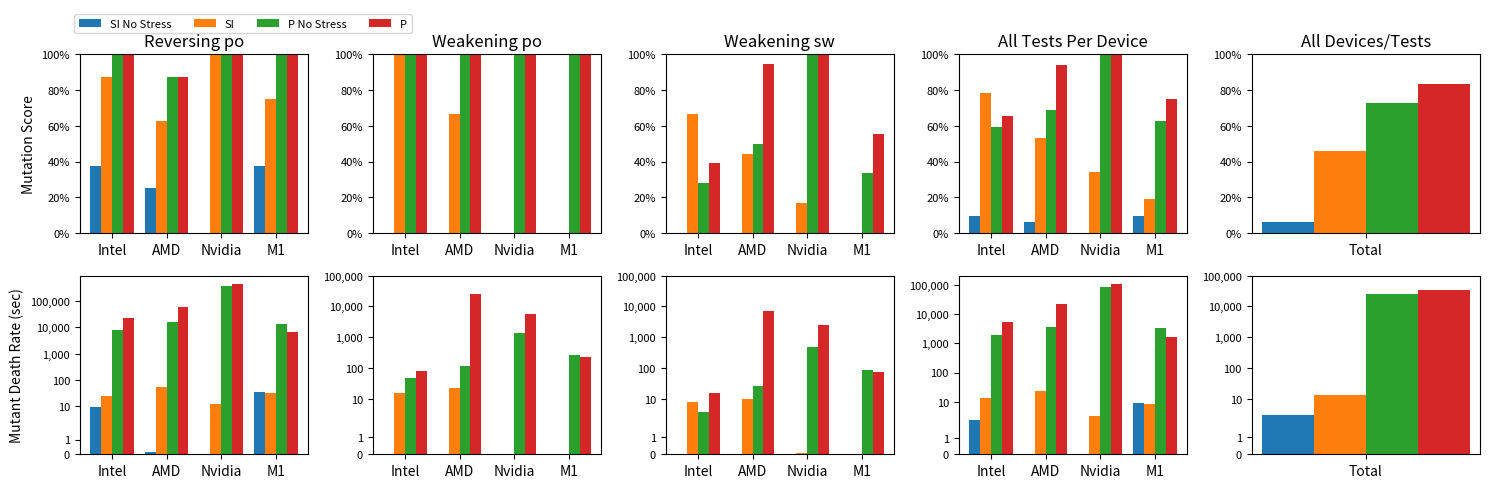
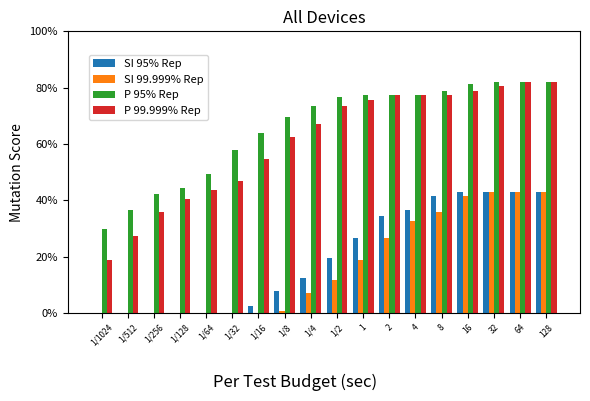
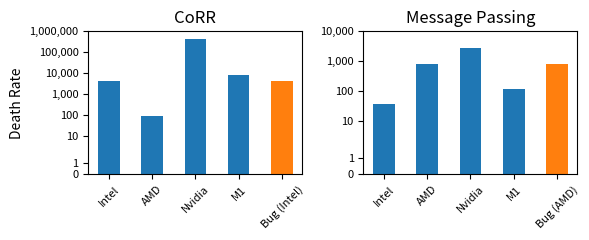

Write Python code to recreate these figures, in order.
import matplotlib.pyplot as plt
import numpy as np
import math

def figure1():
    labels = ["Intel", "AMD", "Nvidia", "M1"]
    pct_labels = ["0%", "20%", "40%", "60%", "80%", "100%"]
    si_no_stress_co_means = take_log([9.693, 0.123, 0, 35.679])
    si_no_stress_co_weak_means = take_log([0, 0, 0, 0])
    si_no_stress_weak_means = take_log([0, 0, 0, 0])
    si_no_stress_all_means = take_log([2.423, 0.031, 0, 8.92])

    si_co_means = take_log([24.333, 53.378, 12.21, 33.28]) # Update
    si_co_weak_means = take_log([15.438, 22.295, 0, 0]) # Update
    si_weak_means = take_log([8.01, 9.429, 0.076, 0]) # Update
    si_all_means = take_log([13.483, 22.829, 3.095, 8.32]) # Update

    parallel_no_stress_co_means = take_log([8007.971, 15160.747, 351400.851, 13745.04])
    parallel_no_stress_co_weak_means = take_log([47.859, 111.277, 1392.796, 254.645])
    parallel_no_stress_weak_means = take_log([3.628, 26.284, 473.94, 85.317])
    parallel_no_stress_all_means = take_log([2013.007, 3825.836, 88377.953, 3531.997])

    parallel_co_means = take_log([22089.78, 58313.47, 428440.361, 6561.868])
    parallel_co_weak_means = take_log([81.543, 25100.945, 5682.515, 218.6])
    parallel_weak_means = take_log([15.676, 6994.569, 2421.041, 72.466])
    parallel_all_means = take_log([5546.552, 23219.239, 109537.397, 1722.217])

    total_means = take_log([2.843, 12.818, 24437.198, 35006.351]) # Update

    si_no_stress_weak_caught = take_pct([0, 0, 0, 0], 18) # Update
    si_no_stress_weak_co_caught = take_pct([0, 0, 0, 0], 6) # Update
    si_no_stress_co_caught = take_pct([3, 2, 0, 3], 8) # Update
    si_no_stress_all_caught = take_pct([3, 2, 0, 3], 32) # Update

    si_weak_caught = take_pct([12, 8, 3, 0], 18) # Update
    si_weak_co_caught = take_pct([6, 4, 0, 0], 6) # Update
    si_co_caught = take_pct([7, 5, 8, 6], 8) # Update
    si_all_caught = take_pct([25, 17, 11, 6], 32) # Update

    parallel_no_stress_weak_caught = take_pct([5, 9, 18, 6], 18) # Update
    parallel_no_stress_weak_co_caught = take_pct([6, 6, 6, 6], 6) # Update
    parallel_no_stress_co_caught = take_pct([8, 7, 8, 8], 8) # Update
    parallel_no_stress_all_caught = take_pct([19, 22, 32, 20], 32) # Update

    parallel_weak_caught = take_pct([7, 17, 18, 10], 18)
    parallel_weak_co_caught = take_pct([6, 6, 6, 6], 6)
    parallel_co_caught = take_pct([8, 7, 8, 8], 8)
    parallel_all_caught = take_pct([21, 30, 32, 24], 32)

    total_caught = take_pct([8, 59, 93, 107], 128) # Update

    x = np.arange(len(labels))
    y = np.arange(0, 110, 20)
    width = 0.2
    fig, ((ax1, ax2, ax3, ax4, axA), (ax5, ax6, ax7, ax8, axB)) = plt.subplots(2, 5, figsize=(15, 5))

    ax1.bar(x - 1.5 * width, si_no_stress_co_caught, width)
    ax1.bar(x - .5 * width, si_co_caught, width)
    ax1.bar(x + .5 * width, parallel_no_stress_co_caught, width)
    ax1.bar(x + 1.5 * width, parallel_co_caught, width)
    ax1.set_ylim([0, 100])
    ax1.set_yticks(y, pct_labels, fontsize=8)
    ax1.set_xticks(x, labels)
    ax1.set_ylabel("Mutation Score", fontsize=10)
    ax1.set_title("Reversing po")
    ax2.bar(x - 1.5 * width, si_no_stress_weak_co_caught, width)
    ax2.bar(x - .5 * width, si_weak_co_caught, width)
    ax2.bar(x + .5 * width, parallel_no_stress_weak_co_caught, width)
    ax2.bar(x + 1.5 * width, parallel_weak_co_caught, width)
    ax2.set_ylim([0, 100])
    ax2.set_yticks(y, pct_labels, fontsize=8)
    ax2.set_xticks(x, labels)
    ax2.set_title("Weakening po")
    ax3.bar(x - 1.5 * width, si_no_stress_weak_caught, width)
    ax3.bar(x - .5 * width, si_weak_caught, width)
    ax3.bar(x + .5 * width, parallel_no_stress_weak_caught, width)
    ax3.bar(x + 1.5 * width, parallel_weak_caught, width)
    ax3.set_ylim([0, 100])
    ax3.set_yticks(y, pct_labels, fontsize=8)
    ax3.set_xticks(x, labels)
    ax3.set_title("Weakening sw")
    ax4.bar(x - 1.5 * width, si_no_stress_all_caught, width)
    ax4.bar(x - .5 * width, si_all_caught, width)
    ax4.bar(x + .5 * width, parallel_no_stress_all_caught, width)
    ax4.bar(x + 1.5 * width, parallel_all_caught, width)
    ax4.set_ylim([0, 100])
    ax4.set_yticks(y, pct_labels, fontsize=8)
    ax4.set_xticks(x, labels)
    ax4.set_title("All Tests Per Device")
    axA.bar([-1.5*width], total_caught[0:1], width)
    axA.bar([-.5*width], total_caught[1:2], width)
    axA.bar([.5*width], total_caught[2:3], width)
    axA.bar([1.5*width], total_caught[3:4], width)
    axA.set_xticks([0], ["Total"])
    axA.set_ylim([0, 100])
    axA.set_yticks(y, pct_labels, fontsize=8)
    axA.set_title("All Devices/Tests")

    log_labels = ["0", "1", "10", "100", "1,000", "10,000", "100,000"]
    y = [0, 1, 10, 100, 1000, 10000, 100000]
    ax5.bar(x - 1.5 * width, si_no_stress_co_means, width)
    ax5.bar(x - .5 * width, si_co_means, width)
    ax5.bar(x + .5 * width, parallel_no_stress_co_means, width)
    ax5.bar(x + 1.5 * width, parallel_co_means, width)
    ax5.set_yscale('symlog')
    ax5.set_yticks(y, log_labels, fontsize=8)
    ax5.set_xticks(x, labels)
    ax6.bar(x - 1.5 * width, si_no_stress_co_weak_means, width)
    ax6.bar(x - .5 * width, si_co_weak_means, width)
    ax6.bar(x + .5 * width, parallel_no_stress_co_weak_means, width)
    ax6.bar(x + 1.5 * width, parallel_co_weak_means, width)
    ax6.set_yscale('symlog')
    ax6.set_yticks(y, log_labels, fontsize=8)
    ax6.set_xticks(x, labels)
    ax7.bar(x - 1.5 * width, si_no_stress_weak_means, width, label="SI No Stress")
    ax7.bar(x - .5 * width, si_weak_means, width, label="SI")
    ax7.bar(x + .5 * width, parallel_no_stress_weak_means, width, label="P No Stress")
    ax7.bar(x + 1.5 * width, parallel_weak_means, width, label="P")
    ax7.set_yscale('symlog')
    ax7.set_yticks(y, log_labels, fontsize=8)
    ax7.set_xticks(x, labels)
    ax8.bar(x - 1.5 * width, si_no_stress_all_means, width)
    ax8.bar(x - .5 * width, si_all_means, width)
    ax8.bar(x + .5 * width, parallel_no_stress_all_means, width)
    ax8.bar(x + 1.5 * width, parallel_all_means, width)
    ax8.set_yscale('symlog')
    ax8.set_xticks(x, labels)
    ax8.set_yticks(y, log_labels, fontsize=8)
    ax5.set_ylabel("Mutant Death Rate (sec)", fontsize=10)
    axB.bar([-1.5*width], total_means[0], width)
    axB.bar([-.5*width], total_means[1], width)
    axB.bar([.5*width], total_means[2], width)
    axB.bar([1.5*width], total_means[3], width)
    axB.set_xticks([0], ["Total"])
    axB.set_yscale('symlog')
    axB.set_yticks(y, log_labels, fontsize=8)

    fig.legend(loc=(0.05, 0.93), fontsize=8, ncol=4)
    plt.tight_layout(rect=[0,0,1,.95])
    plt.savefig("initial_results.pdf")

def figure2():
    labels = ["1/1024", "1/512", "1/256", "1/128", "1/64", "1/32", "1/16", "1/8", "1/4", "1/2", "1", "2", "4", "8", "16", "32", "64", "128"]
    pct_labels = ["0%", "20%", "40%", "60%", "80%", "100%"]

    p_rep_59s_intel = [6, 7, 7, 8, 8, 8, 9, 9, 13, 19, 20, 20, 20, 20, 20, 20, 21, 21]
    p_rep_59s_amd = [12, 13, 14, 19, 20, 20, 21, 21, 23, 25, 26, 27, 27, 27, 29, 29, 28, 28]
    p_rep_59s_nvidia = [6, 9, 19, 19, 22, 26, 31, 32, 32, 32, 32, 32, 32, 32, 32, 32, 32, 32]
    p_rep_59s_m1 = [0, 6, 6, 6, 6, 6, 9, 18, 18, 18, 19, 20, 20, 20, 20, 22, 24, 24]

    s_rep_59s_intel = [0, 0, 0, 0, 0, 0, 0, 0, 1, 4, 8, 14, 18, 19, 24, 23, 24, 24]
    s_rep_59s_amd = [0, 0, 0, 0, 0, 0, 0, 1, 6, 7, 7, 9, 12, 15, 16, 17, 17, 17]
    s_rep_59s_nvidia = [0, 0, 0, 0, 0, 0, 0, 0, 0, 0, 4, 5, 6, 6, 7, 9, 8, 8]
    s_rep_59s_m1 = [0, 0, 0, 0, 0, 0, 0, 0, 2, 4, 5, 6, 6, 6, 6, 6, 6, 6]

    s_rep_59s_total = take_pct([0, 0, 0, 0, 0, 0, 0, 1, 9, 15, 24, 34, 42, 46, 53, 55, 55, 55], 128)
    p_rep_59s_total = take_pct([24, 35, 46, 52, 56, 60, 70, 80, 86, 94, 97, 99, 99, 99, 101, 103, 105, 105], 128)

    s_rep_99_total = take_pct([0, 0, 0, 0, 0, 0, 3, 10, 16, 25, 34, 44, 47, 53, 55, 55, 55, 55], 128)
    p_rep_99_total = take_pct([38, 47, 54, 57, 63, 74, 82, 89, 94, 98, 99, 99, 99, 101, 104, 105, 105, 105], 128)

    s_rep_98_total = take_pct([0, 0, 0, 0, 0, 0, 7, 13, 18, 28, 40, 44, 49, 53, 55, 55, 55, 55], 128)
    p_rep_98_total = take_pct([40, 47, 54, 57, 65, 80, 85, 93, 95, 99, 99, 99, 99, 102, 104, 105, 105, 105], 128)

    s_rep_95_total = take_pct([0, 0, 0, 0, 0, 1, 9, 15, 24, 34, 42, 46, 53, 55, 55, 55, 55, 55], 128)
    p_rep_95_total = take_pct([46, 52, 56, 60, 70, 80, 86, 94, 97, 99, 99, 99, 101, 103, 105, 105, 105, 105], 128)

    x = np.arange(len(labels))
    y = np.arange(0, 110, 20)
    width = 0.2
    fig, ax2 = plt.subplots(1, 1, figsize=(6, 4))

    ax2.bar(x - 1.5 * width, s_rep_99_total, width, label="SI 95% Rep")
    ax2.bar(x - .5 * width, s_rep_59s_total, width, label="SI 99.999% Rep")
    ax2.bar(x + .5 * width, p_rep_99_total, width, label="P 95% Rep")
    ax2.bar(x + 1.5 * width, p_rep_59s_total, width, label="P 99.999% Rep")
    ax2.set_ylim([0, 100])
    ax2.set_xticks(x, labels, fontsize=6, rotation=45)
    ax2.set_yticks(y, pct_labels, fontsize=8)
    ax2.set_ylabel("Mutation Score")
    ax2.set_title("All Devices")

    fig.supxlabel("Per Test Budget (sec)")
    fig.legend(loc=(0.15, 0.7), fontsize=8, ncol=1)
    plt.tight_layout(rect=[0,0,1,1])
    plt.savefig("merged.pdf")


def figure3():
    labels = ["Intel", "AMD", "Nvidia", "M1"]
    colors = ["blue", "blue", "blue", "blue", "red"]
    log_labels = ["0", "1", "10", "100", "1,000", "10,000", "100,000", "1,000,000"]
    y = [0, 1, 10, 100, 1000, 10000, 100000, 1000000]

    rr = take_log([4454.376, 91.566, 418536.854, 7919.699, 0])
    rr_bug = take_log([0, 0, 0, 0, 4416.66])
    mp = take_log([36.06, 805.204, 2817.98, 119.689, 0])
    mp_bug = take_log([0, 0, 0, 0, 805.204])
    x = np.arange(len(labels) + 1)
    width = 0.5
    fig, (ax1, ax2) = plt.subplots(1, 2, figsize=(6, 2.5))

    ax1.bar(x, rr, width)
    ax1.bar(x, rr_bug, width)
    ax1.set_xticks(x, labels + ["Bug (Intel)"], fontsize=8, rotation=45)
    ax1.set_ylabel("Death Rate")
    ax1.set_title("CoRR")
    ax1.set_yscale('symlog')
    ax1.set_yticks(y, log_labels, fontsize=8)

    ax2.bar(x, mp, width)
    ax2.bar(x, mp_bug, width)
    ax2.set_xticks(x, labels + ["Bug (AMD)"], fontsize=8, rotation=45)
    ax2.set_title("Message Passing")
    ax2.set_yscale('symlog')
    ax2.set_yticks(y[0:-2], log_labels[0:-2], fontsize=8)

    plt.tight_layout()
    plt.savefig("drill_down.pdf")


def reproducibility():
    labels = ["1/512", "1/256", "1/128", "1/64", "1/32", "1/16", "1/8", "1/4", "1/2", "1", "2", "4", "8"]
    parallel_no_stress = [9, 14, 17, 19, 24, 26, 27, 31, 32, 32, 37, 37, 38]
    parallel_log_rate = [23, 33, 45, 50, 53, 56, 65, 72, 79, 80, 86, 86, 87]
    parallel_ceiling_rate = [35, 42, 48, 53, 55, 58, 68, 74, 82, 85, 88, 88, 89]
    parallel_global_log_rate = [22, 35, 35, 36, 38, 44, 57, 66, 73, 77, 80, 82, 83]
    parallel_global_ceiling_rate = [28, 35, 37, 45, 47, 51, 64, 69, 78, 80, 83, 84, 87]
    fig, ax = plt.subplots(1, 1, figsize=(4, 3), constrained_layout=True)
    x = np.arange(len(labels))  # the label locations
    width = 0.15  # the width of the bars
    ax.bar(x - 2 * width, parallel_no_stress, width, label='Parallel Baseline (No Stress)')
    ax.bar(x - width, parallel_log_rate, width, label='Parallel, Log Rate Combination Per Test')
    ax.bar(x, parallel_ceiling_rate, width, label='Parallel, Ceiling Rate Combination Per Test')
    ax.bar(x + width, parallel_global_log_rate, width, label='Parallel, Global Log Rate Combination')
    ax.bar(x + 2 * width, parallel_global_ceiling_rate, width, label='Parallel, Global Ceiling Rate Combination')

    ax.set_xticks(x, labels, fontsize=6, rotation=45)
    ax.set_xlabel("Time Budget Per Test (Seconds)")
    ax.set_ylabel("Reproducible Tests")
    ax.set_ylim([0, 128])
    ax.set_title("Reproducibility Strategies")

    fig.legend(loc=(0.17, .75), fontsize=4)
    plt.savefig("figure2.pdf")

def global_reproducibility():
    labels = ["1/64", "1/32", "1/16", "1/8", "1/4", "1/2", "1", "2", "4", "8"]
    parallel_unsmoothed_global_ceiling_rate = [45, 47, 51, 64, 69, 78, 80, 83, 84, 87]
    parallel_smoothed_global_ceiling_rate = [42, 47, 57, 65, 68, 71, 79, 82, 85, 88]
    fig, ax = plt.subplots(1, 1, figsize=(4, 3), constrained_layout=True)
    x = np.arange(len(labels))  # the label locations
    width = 0.15  # the width of the bars
    ax.bar(x - .5 * width, parallel_unsmoothed_global_ceiling_rate, width, label='Parallel Unsmoothed')
    ax.bar(x + .5 * width, parallel_smoothed_global_ceiling_rate, width, label='Parallel Smoothed')
    ax.set_xticks(x, labels, fontsize=8)
    ax.set_xlabel("Time Budget Per Test (Seconds)")
    ax.set_ylabel("Reproducible Tests")
    ax.set_ylim([0, 128])
    ax.set_title("Global Reproducibility of Smoothed vs Unsmoothed", fontsize=9)

    fig.legend(loc=(0.17, .75), fontsize=6)
    plt.savefig("figure3.pdf")



def max_rate_for_device(title, ax, si_no_stress, si, parallel_no_stress, up, sp, set_xticks=False):
    labels = ["Message Passing Default", "Message Passing Barrier Variant 1", "Message Passing Barrier Variant 2", "Message Passing Coherency", "Store Default", "Store Barrier Variant 1", "Store Barrier Variant 2", "Store Coherency", "Read RMW", "Read RMW Barrier 1", "Read RMW Barrier 2", "Read Coherency", "Load Buffer Default", "Load Buffer Barrier Variant 1", "Load Buffer Barrier Variant 2", "Load Buffer Coherency", "Store Buffer RMW", "Store Buffer RMW Barrier 1", "Store Buffer RMW Barrier 2", "Store Buffer Coherency", "2+2 Write RMW", "2+2 Write RMW Barrier 1", "2+2 Write RMW Barrier 2", "2+2 Write Coherency", "RR Mutations Default", "RR Mutations RMW", "RW Mutations Default", "RW Mutations RMW", "WR Mutations Default", "WR Mutations RMW", "WW Mutations Default", "WW Mutations RMW"]
    x = np.arange(len(labels))  # the label locations
    width = 0.15  # the width of the bars
    ax.bar(x - 2 * width, si_no_stress, width, label='Single Instance No Stress', color="bisque")
    ax.bar(x - width, si, width, label='Single Instance', color="lightcoral")
    ax.bar(x, parallel_no_stress, width, label='Parallel No Stress', color="paleturquoise")
    ax.bar(x + width, up, width, label='Unsmoothed Parallel', color="plum")
    ax.bar(x + 2 * width, sp, width, label='Smoothed Parallel', color="seagreen")

    # Add some text for labels, title and custom x-axis tick labels, etc.
    ax.set_title(title)
    if set_xticks:
        ax.set_xticks(x, labels, rotation=45, fontsize=6)
    else:
        ax.set_xticks([], [])


def max_rate_per_test():
    intel_si_weak = []
    intel_si_no_stress = take_log([0.0, 0.0, 0.0, 0.0, 0.0, 0.0, 0.0, 0.0, 0.0, 0.0, 0.0, 0.0, 0.0, 0.0, 0.0, 0.0, 0.0, 0.0, 0.0, 0.0, 0.0, 0.0, 0.0, 0.0, 66.318, 10.412, 0.0, 0.0, 0.812, 0.0, 0.0, 0.0])
    intel_si = take_log([20.518, 0, 2.652, 4.262, 18.589, 0, 0.261, 1.113, 13.808, 0.266, 1.755, 2.697, 1.242, 0, 0, 13.807, 13.493, 0, 0.286, 4.14, 14.022, 0.254, 0.506, 2.271, 120.753, 101.63, 45.7, 54.111, 67.841, 81.467, 0.901, 0.302])
    intel_parallel_no_stress = take_log([2.855, 0.0, 0.0, 24.879, 1.417, 0.0, 0.0, 10.197, 6.653, 0.0, 0.0, 71.924, 0.0, 0.0, 0.0, 9.091, 48.193, 0.0, 0.0, 162.2, 6.194, 0.0, 0.0, 8.862, 3617.812, 14827.083, 4303.371, 3815.556, 19325.039, 18061.719, 56.733, 56.457])
    intel_up = take_log([36.06, 0.0, 0.207, 69.324, 40.29, 0.0, 0.0, 40.335, 38.023, 0.0, 0.0, 81.21, 33.333, 0.0, 0.0, 37.093, 80.351, 0.0, 0.0, 219.323, 53.897, 0.0, 0.0, 41.975, 13917.836, 46265.756, 15033.605, 14761.15, 38355.324, 39630.807, 2200.244, 6553.521])
    intel_sp = take_log([20.188, 0.0, 0.0, 27.403, 15.059, 0.0, 0.0, 18.182, 23.14, 0.0, 0.0, 32.779, 16.656, 0.0, 0.0, 12.516, 41.925, 0.0, 0.0, 108.451, 22.261, 0.0, 0.0, 25.132, 8184.632, 37802.657, 11810.376, 11368.64, 37637.563, 34749.518, 1702.151, 3986.056])

    amd_si_no_stress = take_log([0.0, 0.0, 0.0, 0.0, 0.0, 0.0, 0.0, 0.0, 0.0, 0.0, 0.0, 0.0, 0.0, 0.0, 0.0, 0.0, 0.0, 0.0, 0.0, 0.0, 0.0, 0.0, 0.0, 0.0, 0.0, 0.0, 0.0, 0.0, 0.0, 0.0, 0.0, 0.0])
    amd_si = take_log([3.538, 0.0, 0.419, 1.72, 52.795, 0.0, 9.742, 50.66, 0.0, 0.0, 0.0, 0.0, 82.527, 3.831, 7.987, 77.117, 0.0, 0.0, 0.0, 0.0, 8.887, 0.0, 0.0, 4.275, 0.0, 77.384, 79.592, 83.377, 64.516, 122.152, 0.0, 0.0])
    amd_parallel_no_stress = take_log([0.0, 0.0, 0.0, 0.0, 0.0, 0.0, 0.0, 0.0, 0.0, 0.0, 0.0, 0.0, 0.0, 0.0, 0.0, 0.0, 0.0, 0.0, 0.0, 0.0, 0.0, 0.0, 0.0, 0.0, 0.0, 0.0, 0.0, 0.0, 0.0, 0.0, 0.0, 0.0])
    amd_up = take_log([32743.98, 17074.334, 6030.624, 33700.394, 2318.066, 7.092, 30.762, 2305.777, 22185.987, 6371.891, 6290.766, 21687.003, 881.778, 2.964, 11.34, 867.438, 20047.436, 6035.156, 5841.646, 92015.089, 27.656, 0.755, 0.0, 29.969, 92.818, 66496.112, 40928.654, 33179.554, 305266.176, 20469.12, 0.0, 75.325])
    amd_sp = take_log([31573.813, 15775.885, 10634.86, 29845.088, 1527.188, 2.681, 16.108, 1234.794, 20997.481, 6919.654, 8094.089, 20847.458, 574.794, 2.286, 7.982, 571.93, 19325.758, 7567.145, 7102.015, 96098.315, 18.831, 1.311, 0.0, 19.326, 250.0, 53683.444, 39952.444, 30175.989, 272083.879, 21493.992, 1.206, 102.013])

    nvidia_si_no_stress = take_log([0.0, 0.0, 0.0, 0.0, 0.0, 0.0, 0.0, 0.0, 0.0, 0.0, 0.0, 0.0, 0.0, 0.0, 0.0, 0.0, 0.0, 0.0, 0.0, 0.0, 0.0, 0.0, 0.0, 0.0, 0.0, 0.0, 0.0, 0.0, 0.0, 0.0, 0.0, 0.0])
    nvidia_si = take_log([0.94, 0.0, 0.0, 1.415, 1.412, 0.0, 0.0, 1.176, 1.596, 0.0, 0.0, 1.642, 1.426, 0.0, 0.0, 1.405, 0.702, 0.0, 0.0, 1.415, 2.168, 0.0, 0.0, 1.623, 5.961, 6.089, 7.119, 6.064, 5.892, 6.332, 0.464, 0.475])
    nvidia_parallel_no_stress = take_log([0.0, 0.0, 0.0, 0.0, 0.0, 0.0, 0.0, 0.0, 0.0, 0.0, 0.0, 0.0, 0.0, 0.0, 0.0, 0.0, 0.0, 0.0, 0.0, 0.0, 0.0, 0.0, 0.0, 0.0, 0.0, 0.0, 0.0, 0.0, 0.0, 0.0, 0.0, 0.0])
    nvidia_up = take_log([4429.06, 0.0, 0.0, 4192.857, 3775.842, 0.0, 0.0, 3834.402, 5880.898, 0.0, 0.0, 5308.594, 4211.527, 0.0, 0.0, 4412.081, 5629.739, 0.0, 0.0, 5421.147, 8771.87, 0.0, 0.0, 8925.991, 274083.03, 280629.653, 161385.723, 164941.252, 559958.307, 566729.968, 2300.879, 2219.738])
    nvidia_sp = take_log([2345.927, 0.0, 0.0, 2010.538, 2358.292, 0.0, 0.0, 2315.758, 2853.575, 0.0, 0.0, 2762.314, 2258.531, 0.0, 0.0, 2259.238, 2507.42, 0.0, 0.0, 2521.802, 3829.727, 0.0, 0.0, 3494.777, 186400.841, 187160.377, 110293.915, 116226.723, 437666.667, 460692.154, 1727.714, 1528.58])

    m1_si_no_stress = take_log([0.0, 0.0, 0.0, 0.0, 0.0, 0.0, 0.0, 0.0, 0.0, 0.0, 0.0, 0.0, 0.0, 0.0, 0.0, 0.0, 0.0, 0.0, 0.0, 0.0, 0.0, 0.0, 0.0, 0.0, 0.0, 0.0, 0.0, 0.0, 0.0, 0.0, 0.0, 0.0])
    m1_si = take_log([0.0, 0.0, 0.0, 0.0, 0.0, 0.0, 0.0, 0.0, 0.0, 0.0, 0.0, 0.0, 0.0, 0.0, 0.0, 0.0, 0.0, 0.0, 0.0, 0.0, 0.0, 0.0, 0.0, 0.0, 14.397, 13.847, 58.883, 59.963, 60.425, 58.727, 0.0, 0.0])
    m1_parallel_no_stress = take_log([0.0, 0.0, 0.0, 0.0, 0.0, 0.0, 0.0, 0.0, 0.0, 0.0, 0.0, 0.0, 0.0, 0.0, 0.0, 0.0, 0.0, 0.0, 0.0, 0.0, 0.0, 0.0, 0.0, 0.0, 0.0, 0.0, 0.0, 0.0, 0.0, 0.0, 0.0, 0.0])
    m1_up = take_log([201.19, 0.0, 0.399, 205.28, 216.685, 0.0, 0.0, 185.54, 202.593, 0.324, 0.0, 218.341, 203.482, 0.0, 0.0, 200.975, 231.355, 0.0, 0.0, 258.842, 247.215, 0.541, 0.605, 242.619, 7919.699, 7948.896, 8507.024, 8635.609, 9911.99, 9545.113, 15.066, 11.55])
    m1_sp = take_log([230.143, 0.0, 0.427, 241.053, 244.983, 0.0, 0.0, 230.876, 237.509, 0.695, 0.454, 230.718, 220.08, 0.0, 0.0, 208.417, 277.307, 0.0, 0.562, 274.093, 256.502, 1.225, 0.557, 223.868, 8118.886, 8343.685, 8011.44, 7963.914, 8588.4, 8357.481, 10.847, 11.432])
    fig, (ax1, ax2, ax3, ax4) = plt.subplots(4, 1, figsize=(16, 8), constrained_layout=True)
    max_rate_for_device("Intel", ax1, intel_si_no_stress, intel_si, intel_parallel_no_stress, intel_up, intel_sp)
    max_rate_for_device("AMD", ax2, amd_si_no_stress, amd_si, amd_parallel_no_stress, amd_up, amd_sp)
    max_rate_for_device("Nvidia", ax3, nvidia_si_no_stress, nvidia_si, nvidia_parallel_no_stress, nvidia_up, nvidia_sp)
    max_rate_for_device("M1", ax4, m1_si_no_stress, m1_si, m1_parallel_no_stress, m1_up, m1_sp, True)
    handles, labels = ax4.get_legend_handles_labels()
    fig.legend(handles, labels)
    #fig.tight_layout()
    fig.supylabel("Weak behaviors per second (log scale)")
    #fig.suptitle("99.999% Reproducibility Per Device")
    plt.savefig('maxed_rates_per_test.png')
    #plt.show()


def per_test_vs_global():
    labels = [95, 98, 99, 99.9, 99.99, 99.999]
    parallel_unsmoothed_ceiling_log_rate = [19, 19, 19, 19, 19, 19]
    parallel_smoothed_ceiling_log_rate = [20, 19, 19, 19, 19, 19]
    parallel_unsmoothed_global_log_rate = [17, 17, 17, 17, 16, 16]
    parallel_smoothed_global_log_rate = [19, 19, 19, 18, 18, 18]
    parallel_unsmoothed_global_ceiling = [19, 19, 19, 19, 18, 18]
    parallel_smoothed_global_ceiling = [19, 19, 19, 19, 18, 18]
    fig, ax = plt.subplots(1, 1, figsize=(12, 6), constrained_layout=True)
    x = np.arange(len(labels))  # the label locations
    width = 0.1  # the width of the bars
    ax.bar(x - 2.5 * width, parallel_unsmoothed_ceiling_log_rate, width, label='Unsmoothed Ceiling Log Rate Per Test')
    ax.bar(x - 1.5 * width, parallel_smoothed_ceiling_log_rate, width, label='Smoothed Ceiling Log Rate Per Test')
    ax.bar(x - .5 * width, parallel_unsmoothed_global_log_rate, width, label='Unsmoothed Global Log Rate')
    ax.bar(x + .5 * width, parallel_smoothed_global_log_rate, width, label='Smoothed Global Log Rate')
    ax.bar(x + 1.5 * width, parallel_unsmoothed_global_ceiling, width, label='Unsmoothed Global Ceiling')
    ax.bar(x + 2.5 * width, parallel_smoothed_global_ceiling, width, label='Smoothed Global Ceiling')
    ax.set_xticks(x, labels)
    ax.set_xlabel("Reproducibility Threshold")
    ax.set_ylabel("Number of Tests")
    ax.set_ylim([0, 32])
    fig.legend()
    plt.savefig("figure3.pdf")

def per_test_vs_global_total():
    labels = [95, 98, 99, 99.9, 99.99, 99.999]
    parallel_unsmoothed_ceiling_log_rate = [89, 89, 89, 89, 88, 88]
    parallel_smoothed_ceiling_log_rate = [91, 88, 88, 87, 86, 87]
    parallel_unsmoothed_global_log_rate = [83, 83, 83, 83, 82, 82]
    parallel_smoothed_global_log_rate = [86, 86, 86, 84, 83, 82]
    parallel_unsmoothed_global_ceiling = [88, 87, 87, 85, 84, 84]
    parallel_smoothed_global_ceiling = [88, 88, 88, 86, 85, 85]
    fig, ax = plt.subplots(1, 1, figsize=(12, 6), constrained_layout=True)
    x = np.arange(len(labels))  # the label locations
    width = 0.1  # the width of the bars
    ax.bar(x - 2.5 * width, parallel_unsmoothed_ceiling_log_rate, width, label='Unsmoothed Ceiling Log Rate Per Test')
    ax.bar(x - 1.5 * width, parallel_smoothed_ceiling_log_rate, width, label='Smoothed Ceiling Log Rate Per Test')
    ax.bar(x - .5 * width, parallel_unsmoothed_global_log_rate, width, label='Unsmoothed Global Log Rate')
    ax.bar(x + .5 * width, parallel_smoothed_global_log_rate, width, label='Smoothed Global Log Rate')
    ax.bar(x + 1.5 * width, parallel_unsmoothed_global_ceiling, width, label='Unsmoothed Global Ceiling')
    ax.bar(x + 2.5 * width, parallel_smoothed_global_ceiling, width, label='Smoothed Global Ceiling')
    ax.set_xticks(x, labels)
    ax.set_xlabel("Reproducibility Threshold")
    ax.set_ylabel("Number of Tests")
    ax.set_ylim([0, 128])
    fig.legend()
    plt.savefig("figure3a.pdf")


def time_budget():
    labels = [95, 98, 99, 99.9, 99.99, 99.999]
    smoothed_half_second = [17, 16, 15, 15, 11, 10]
    smoothed_one_second = [18, 18, 18, 17, 15, 15]
    smoothed_three_seconds = [19, 19, 19, 19, 18, 18]
    smoothed_five_seconds = [19, 19, 19, 19, 19, 19]
    fig, ax = plt.subplots(1, 1, constrained_layout=True)
    x = np.arange(len(labels))  # the label locations
    width = 0.15  # the width of the bars
    ax.bar(x - 1.5 * width, smoothed_half_second, width, label='Half Second Time Budget')
    ax.bar(x - .5 * width, smoothed_one_second, width, label='One Second Time Budget')
    ax.bar(x + .5 * width, smoothed_three_seconds, width, label='Three Seconds Time Budget')
    ax.bar(x + 1.5 * width, smoothed_five_seconds, width, label='Five Seconds Time Budget')
    ax.set_xticks(x, labels)
    ax.set_xlabel("Reproducibility Threshold")
    ax.set_ylabel("Number of Tests")
    ax.set_ylim([0, 32])
    ax.set_title("Global Combination")
    fig.legend()
    plt.savefig("figure4.pdf")

def time_budget_unsmoothed():
    labels = [95, 98, 99, 99.9, 99.99, 99.999]
    smoothed_half_second = [18, 16, 16, 16, 15, 15]
    smoothed_one_second = [18, 18, 18, 17, 16, 16]
    smoothed_three_seconds = [19, 19, 19, 19, 18, 18]
    smoothed_five_seconds = [19, 19, 19, 19, 19, 18]
    fig, ax = plt.subplots(1, 1, constrained_layout=True)
    x = np.arange(len(labels))  # the label locations
    width = 0.15  # the width of the bars
    ax.bar(x - 1.5 * width, smoothed_half_second, width, label='Half Second Time Budget')
    ax.bar(x - .5 * width, smoothed_one_second, width, label='One Second Time Budget')
    ax.bar(x + .5 * width, smoothed_three_seconds, width, label='Three Seconds Time Budget')
    ax.bar(x + 1.5 * width, smoothed_five_seconds, width, label='Five Seconds Time Budget')
    ax.set_xticks(x, labels)
    ax.set_xlabel("Reproducibility Threshold")
    ax.set_ylabel("Number of Tests")
    ax.set_ylim([0, 32])
    ax.set_title("Global Combination")
    fig.legend()
    plt.savefig("figure4a.pdf")



def scatter_colors(parallel, legacy):
    colors = []
    for i in range(0, len(parallel)):
        if parallel[i] > legacy[i]:
            colors.append("limegreen")
        elif parallel[i] == legacy[i]:
            colors.append("black")
        else:
            colors.append("tomato")
    return colors

def take_log(data, base=10):
    return data
    ret = []
    for v in data:
        if v < 10:
            ret.append(v)
        else:
            ret.append(math.log(v, base))
    return ret

def take_pct(data, total):
    return [v/total * 100 for v in data]

def scatter():
    intel_parallel = take_log([36.06, 0.0, 0.207, 69.324, 40.29, 0.0, 0.0, 40.335, 38.023, 0.0, 0.0, 81.21, 33.333, 0.0, 0.0, 37.093, 80.351, 0.0, 0.0, 219.323, 53.897, 0.0, 0.0, 41.975, 13917.836, 46265.756, 15033.605, 14761.15, 38355.324, 39630.807, 2200.244, 6553.521])
    intel_legacy = take_log([20.518, 0, 2.652, 4.262, 18.589, 0, 0.261, 1.113, 13.808, 0.266, 1.755, 2.697, 1.242, 0, 0, 13.807, 13.493, 0, 0.286, 4.14, 14.022, 0.254, 0.506, 2.271, 120.753, 101.63, 45.7, 54.111, 67.841, 81.467, 0.901, 0.302])

    nvidia_parallel = take_log([4429.06, 0.0, 0.0, 4192.857, 3775.842, 0.0, 0.0, 3834.402, 5880.898, 0.0, 0.0, 5308.594, 4211.527, 0.0, 0.0, 4412.081, 5629.739, 0.0, 0.0, 5421.147, 8771.87, 0.0, 0.0, 8925.991, 274083.03, 280629.653, 161385.723, 164941.252, 559958.307, 566729.968, 2300.879, 2219.738])
    nvidia_legacy = take_log([0.94, 0.0, 0.0, 1.415, 1.412, 0.0, 0.0, 1.176, 1.596, 0.0, 0.0, 1.642, 1.426, 0.0, 0.0, 1.405, 0.702, 0.0, 0.0, 1.415, 2.168, 0.0, 0.0, 1.623, 5.961, 6.089, 7.119, 6.064, 5.892, 6.332, 0.464, 0.475])

    m1_parallel = take_log([201.19, 0.0, 0.399, 205.28, 216.685, 0.0, 0.0, 185.54, 202.593, 0.324, 0.0, 218.341, 203.482, 0.0, 0.0, 200.975, 231.355, 0.0, 0.0, 258.842, 247.215, 0.541, 0.605, 242.619, 7919.699, 7948.896, 8507.024, 8635.609, 9911.99, 9545.113, 15.066, 11.55])
    m1_legacy = take_log([0.0, 0.0, 0.0, 0.0, 0.0, 0.0, 0.0, 0.0, 0.0, 0.0, 0.0, 0.0, 0.0, 0.0, 0.0, 0.0, 0.0, 0.0, 0.0, 0.0, 0.0, 0.0, 0.0, 0.0, 14.397, 13.847, 58.883, 59.963, 60.425, 58.727, 0.0, 0.0])

    intel_colors = scatter_colors(intel_parallel, intel_legacy)
    nvidia_colors = scatter_colors(nvidia_parallel, nvidia_legacy)
    m1_colors = scatter_colors(m1_parallel, m1_legacy)

    fig, (ax1, ax2, ax3) = plt.subplots(1, 3, figsize=(12, 4), constrained_layout=True)
    ax1.scatter(intel_parallel, intel_legacy, c=intel_colors, marker="^")
    ax1.plot([-1, 15], [-1, 15], color="lightskyblue")
    ax1.set_title("Intel Iris")
    ax1.set_xlim([-1, 15])
    ax1.set_ylim([-1, 6])
    ax2.scatter(nvidia_parallel, nvidia_legacy, c=nvidia_colors, marker="^")
    ax2.plot([-1, 15], [-1, 15], color="lightskyblue")
    ax2.set_title("Nvidia")
    ax2.set_xlim([-1, 15])
    ax2.set_ylim([-1, 15])
    ax3.scatter(m1_parallel, m1_legacy, c=m1_colors, marker="^")
    ax3.plot([-1, 15], [-1, 15], color="lightskyblue")
    ax3.set_title("M1")
    ax3.set_xlim([-1, 15])
    ax3.set_ylim([-1, 15])

    fig.supxlabel("Max unsmoothed parallel instance rate")
    fig.supylabel("Max unsmoothed single instance rate")
    plt.savefig('scatter.pdf')
    #plt.show()

def scatter_rates():
    smoothed_min_rates = take_log([20.188, 0.0, 0.0, 27.403, 15.059, 0.0, 0.0, 18.182, 23.14, 0.0, 0.0, 32.779, 16.656, 0.0, 0.0, 12.516, 41.925, 0.0, 0.0, 108.451, 8.748, 0.0, 0.0, 9.434, 250.0, 8343.685, 7973.865, 7963.914, 8588.4, 8280.906, 0.0, 11.432])
    unsmoothed_min_rates = take_log([36.06, 0.0, 0.0, 69.324, 40.29, 0.0, 0.0, 40.335, 38.023, 0.0, 0.0, 81.21, 33.333, 0.0, 0.0, 37.093, 69.82, 0.0, 0.0, 196.444, 14.151, 0.0, 0.0, 16.125, 92.818, 7948.896, 7080.636, 7241.935, 9911.99, 9229.474, 0.0, 11.55])
    colors = scatter_colors(smoothed_min_rates, unsmoothed_min_rates)
    fig, ax = plt.subplots()
    ax.scatter(smoothed_min_rates, unsmoothed_min_rates, c=colors, marker="^")
    ax.plot([math.log(7.4), math.log(7.4)], [-1, 10], color="lightskyblue")
    ax.plot([-1, 10], [math.log(7.4), math.log(7.4)], color="lightskyblue")

    ax.set_title("Minimum Rates")
    ax.set_xlim([-1, 10])
    ax.set_ylim([-1, 10])
    ax.set_xlabel("Smoothed Parallel Minimum Rate")
    ax.set_ylabel("Unsmoothed Parallel Minimum Rate")
    plt.savefig("scatter_min_rates.pdf")
    #plt.show()


def do_grouping(title, ax, si, up, sp):
    labels = ['Intel Iris', 'AMD', 'Nvidia', 'M1']
    x = np.arange(len(labels))  # the label locations
    width = 0.3  # the width of the bars
    rects1 = ax.bar(x - width, si, width, label='Single Instance', color="lightcoral")
    rects2 = ax.bar(x, up, width, label='Unsmoothed Parallel', color="bisque")
    rects3 = ax.bar(x + width, sp, width, label='Smoothed Parallel', color="paleturquoise")
    # Add some text for labels, title and custom x-axis tick labels, etc.
    ax.set_title(title)
    ax.set_xticks(x, labels)
    ax.set_ylim(0, 32)

    ax.bar_label(rects1, padding=3)
    ax.bar_label(rects2, padding=3)
    ax.bar_label(rects3, padding=3)

def reproducible():
    labels = ['Intel Iris', 'AMD', 'Nvidia', 'M1']
    si = [20, 0, 1, 6]
    up = [20, 28, 20, 20]
    sp = [20, 27, 20, 20]
    fig, ax = plt.subplots(constrained_layout=True)
    do_grouping("Reproducible", ax, si, up, sp)
    handles, labels = ax.get_legend_handles_labels()
    fig.legend(handles, labels)
    fig.supylabel("# of Tests")
    plt.savefig('reproducible.pdf')

def grouped_bar():
    labels = ['Intel Iris', 'AMD', 'Nvidia', 'M1']
    si_sum = [11, 0, 0, 4]
    si_log_sum = [10, 0, 0, 4]
    si_ceiling_log_sum = [11, 0, 1, 6]
    up_sum = [12, 26, 19, 19]
    up_log_sum = [20, 26, 20, 20]
    up_ceiling_log_sum = [20, 28, 20, 20]
    sp_sum = [13, 25, 20, 18]
    sp_log_sum = [19, 25, 20, 20]
    sp_ceiling_log_sum = [20, 27, 20, 20]

    fig, (ax1, ax2, ax3) = plt.subplots(1, 3, figsize=(15, 5), constrained_layout=True)
    do_grouping("Sum", ax1, si_sum, up_sum, sp_sum)
    do_grouping("Log Sum", ax2, si_log_sum, up_log_sum, sp_log_sum)
    do_grouping("Ceiling Log Sum", ax3, si_ceiling_log_sum, up_ceiling_log_sum, sp_ceiling_log_sum)
    handles, labels = ax3.get_legend_handles_labels()
    fig.legend(handles, labels, loc = (0.865, 0.81))
    #fig.tight_layout()
    fig.supylabel("# of Tests")
    #fig.suptitle("99.999% Reproducibility Per Device")
    plt.savefig('maxed_devices.pdf')

    total_fig, ax = plt.subplots()
    total_labels = ["Single Instance", "Unsmoothed Parallel", "Smoothed Parallel"]
    sum_total_values = [0, 9, 9]
    log_sum_total_values = [0, 17, 16]
    ceiling_log_sum_total_values = [0, 19, 19]
    total_x = np.arange(len(total_labels))
    width = 0.2  # the width of the bars
    rects1 = ax.bar(total_x - width, sum_total_values, width, label='Sum', color="cornflowerblue")
    rects2 = ax.bar(total_x, log_sum_total_values, width, label='Log Sum', color="plum")
    rects3 = ax.bar(total_x + width, ceiling_log_sum_total_values, width, label='Ceiling Log Sum', color="mediumseagreen")
    ax.set_xticks(total_x, total_labels)
    ax.set_title("99.999% Reproducibility Across All Devices")
    ax.set_ylim(0, 32)
    ax.set_ylabel("# of Tests")
    ax.bar_label(rects1, padding=3)
    ax.bar_label(rects2, padding=3)
    ax.bar_label(rects3, padding=3)
    ax.legend()
    total_fig.tight_layout()
    #total_fig.set_size_inches(10, 8)
    #total_fig.supylabel("# of Tests")
    plt.savefig('maxed_tests.pdf')


    #plt.show()

#scatter()
#grouped_bar()
#scatter_rates()
#reproducible()
#max_rate_per_test()
figure1()
figure2()
figure3()
#global_reproducibility()
#per_test_vs_global()
#per_test_vs_global_total()
#time_budget()
#time_budget_unsmoothed()

